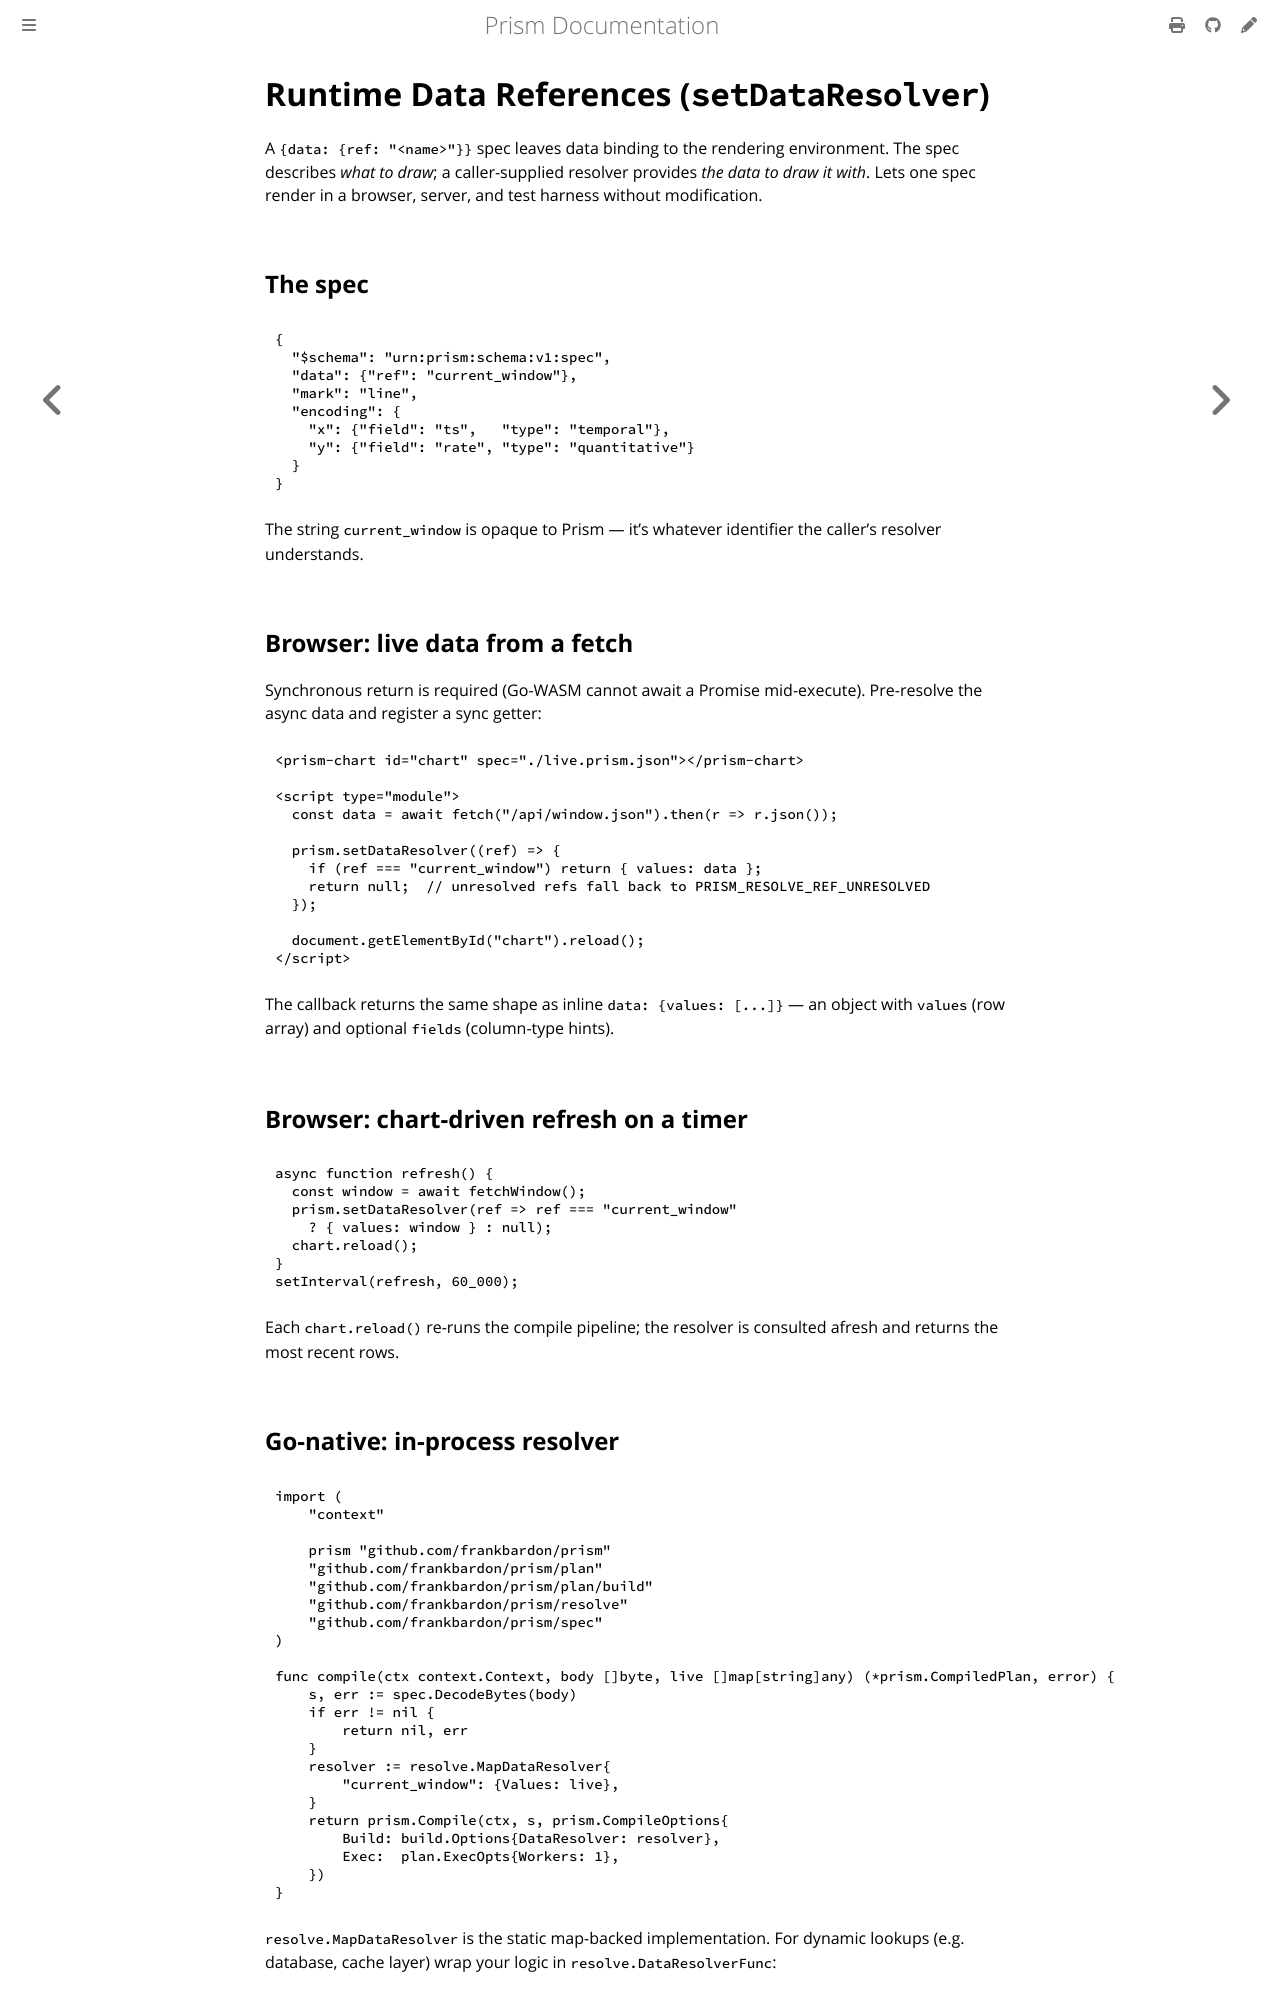

repository: frankbardon/prism · page: latest/cookbook/runtime-data-refs.html · generator: mdbook

# Runtime Data References (`setDataResolver`)

A `{data: {ref: "<name>"}}` spec leaves data binding to the
rendering environment. The spec describes *what to draw*; a
caller-supplied resolver provides *the data to draw it with*.
Lets one spec render in a browser, server, and test harness
without modification.

## The spec

```json
{
  "$schema": "urn:prism:schema:v1:spec",
  "data": {"ref": "current_window"},
  "mark": "line",
  "encoding": {
    "x": {"field": "ts",   "type": "temporal"},
    "y": {"field": "rate", "type": "quantitative"}
  }
}
```

The string `current_window` is opaque to Prism — it's whatever
identifier the caller's resolver understands.

## Browser: live data from a fetch

Synchronous return is required (Go-WASM cannot await a Promise
mid-execute). Pre-resolve the async data and register a sync
getter:

```html
<prism-chart id="chart" spec="./live.prism.json"></prism-chart>

<script type="module">
  const data = await fetch("/api/window.json").then(r => r.json());

  prism.setDataResolver((ref) => {
    if (ref === "current_window") return { values: data };
    return null;  // unresolved refs fall back to PRISM_RESOLVE_REF_UNRESOLVED
  });

  document.getElementById("chart").reload();
</script>
```

The callback returns the same shape as inline `data: {values:
[...]}` — an object with `values` (row array) and optional
`fields` (column-type hints).

## Browser: chart-driven refresh on a timer

```js
async function refresh() {
  const window = await fetchWindow();
  prism.setDataResolver(ref => ref === "current_window"
    ? { values: window } : null);
  chart.reload();
}
setInterval(refresh, 60_000);
```

Each `chart.reload()` re-runs the compile pipeline; the resolver
is consulted afresh and returns the most recent rows.
